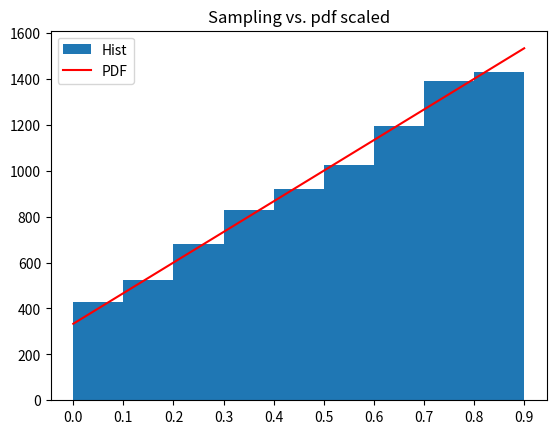

Python code for this plot:
import math
import numpy as np
import matplotlib.pyplot as plt
N = 10000
UniN = np.random.rand(N)
t = np.arange(0,1,0.1)
pdf = lambda x: N/10 * (1+4*x)/3
cdF = lambda x: ((-1/3 + math.sqrt(1/9 + 8*x/3))/4*3)
samples = [cdF(x) for x in UniN]

plt.hist(samples, bins=np.arange(0,1,0.1),label="Hist")
plt.plot(t, pdf(t), 'r-',label="PDF")
plt.xticks(np.arange(0,1,0.1))
plt.legend()
plt.title("Sampling vs. pdf scaled")
plt.show()
